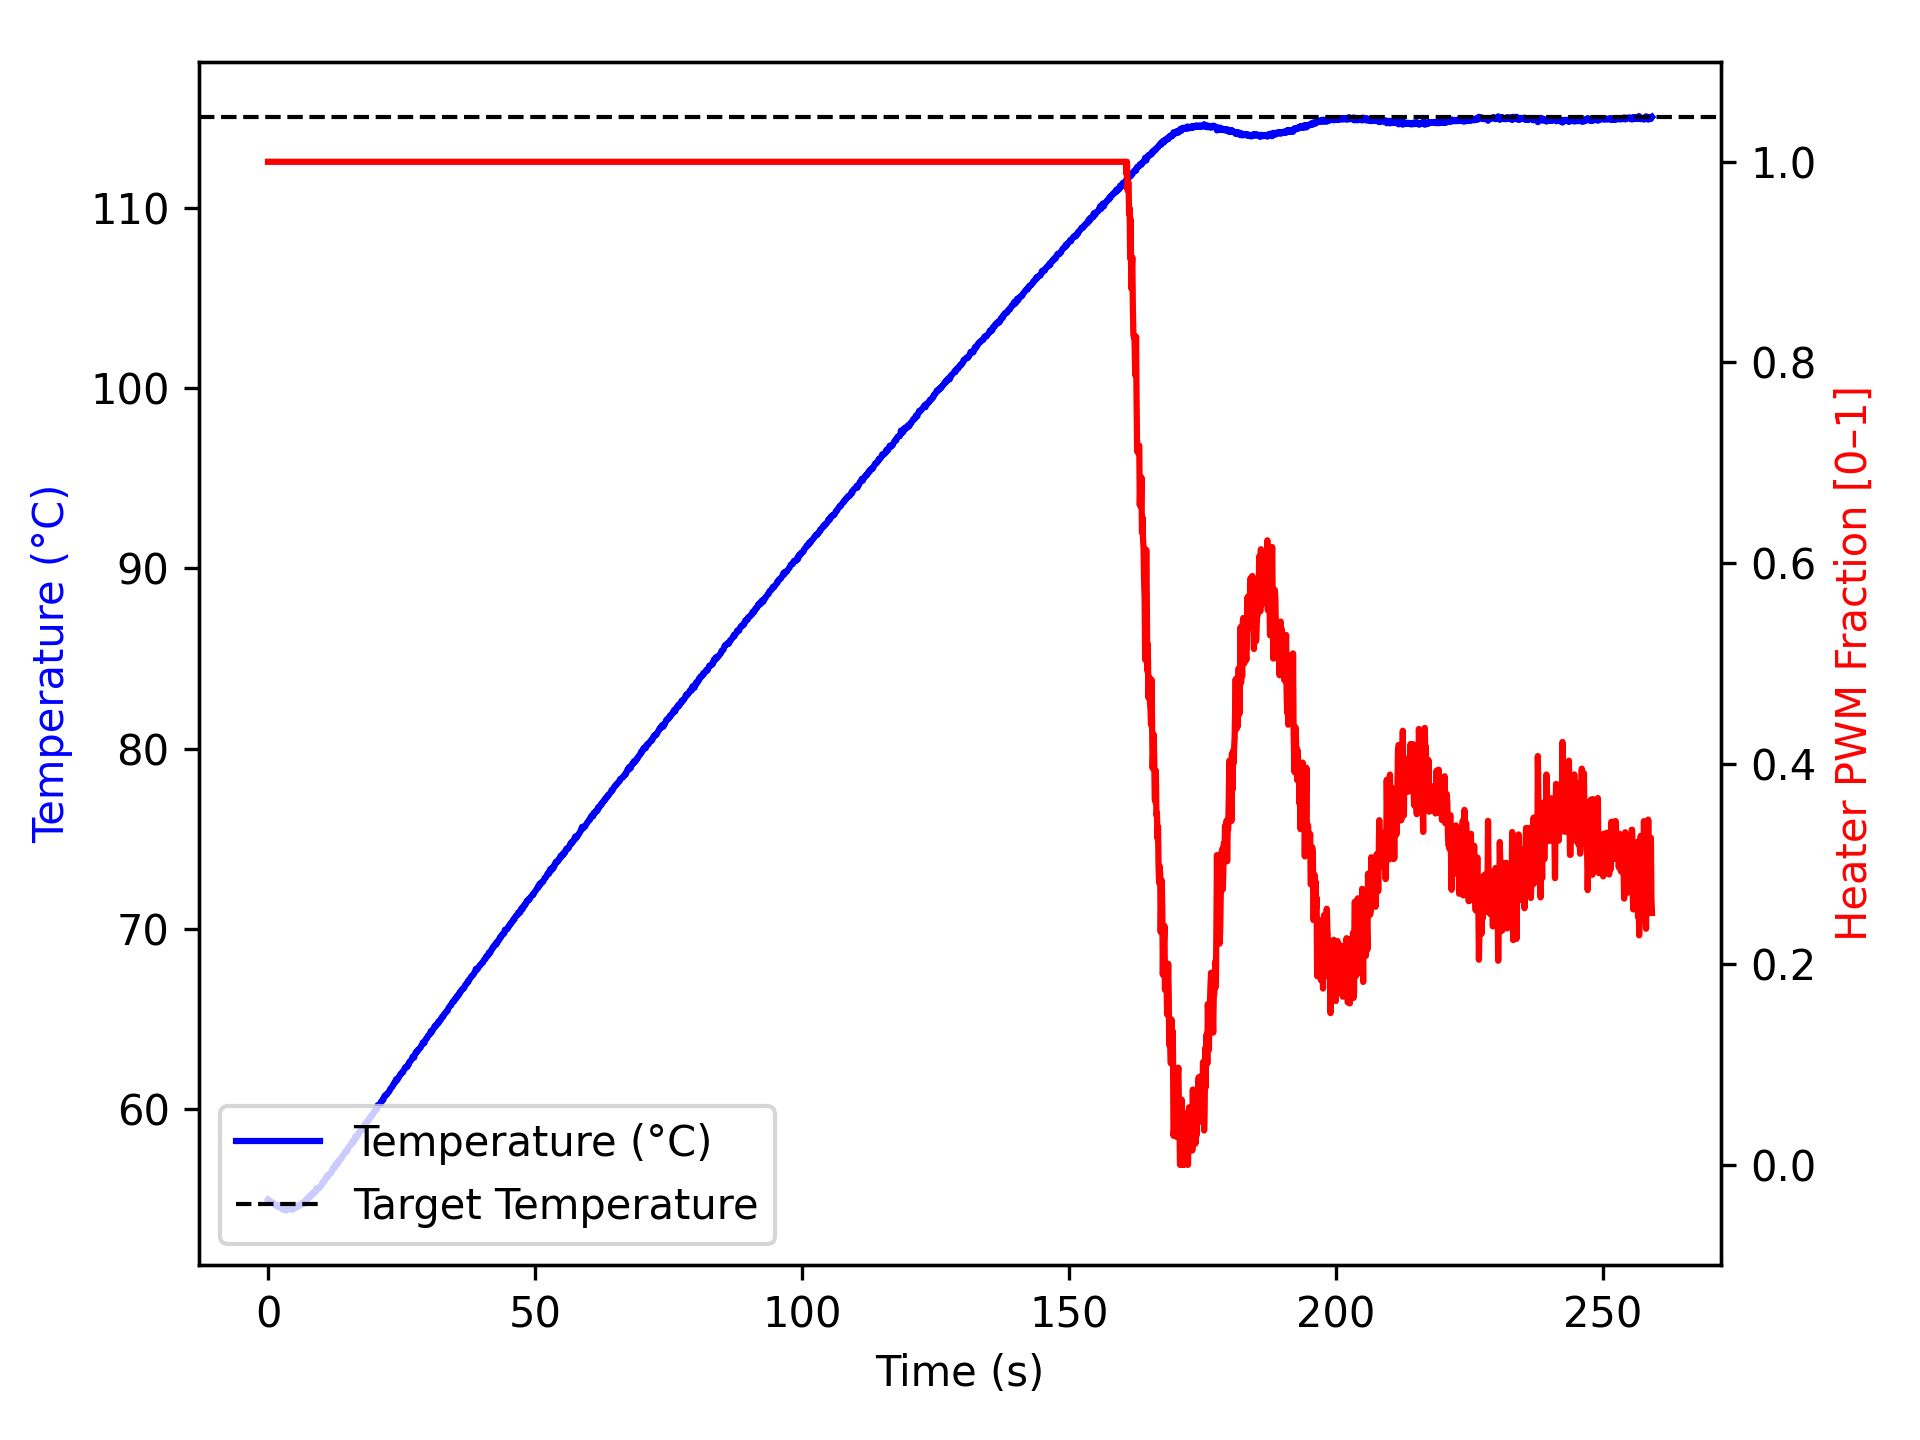

The data file committed next to this chart (first rows):
time_ms, temperature, heater
2, 54.99, 1.0
1103, 54.77, 1.0
1203, 54.75, 1.0
1303, 54.7, 1.0
1403, 54.68, 1.0
1503, 54.63, 1.0
1603, 54.67, 1.0
1703, 54.67, 1.0
1803, 54.59, 1.0
1903, 54.68, 1.0
2003, 54.62, 1.0
2103, 54.59, 1.0
2203, 54.56, 1.0
2303, 54.56, 1.0
2403, 54.55, 1.0
2503, 54.54, 1.0
2603, 54.52, 1.0
2704, 54.45, 1.0
2805, 54.49, 1.0
2906, 54.43, 1.0
3008, 54.43, 1.0
3108, 54.45, 1.0
3208, 54.45, 1.0
3308, 54.48, 1.0
3408, 54.45, 1.0
3508, 54.38, 1.0
3608, 54.45, 1.0
3708, 54.48, 1.0
3808, 54.5, 1.0
3908, 54.49, 1.0
4008, 54.48, 1.0
4108, 54.54, 1.0
4208, 54.5, 1.0
4308, 54.52, 1.0
4408, 54.43, 1.0
4508, 54.47, 1.0
4608, 54.45, 1.0
4710, 54.5, 1.0
4811, 54.49, 1.0
4912, 54.52, 1.0
5014, 54.49, 1.0
5114, 54.55, 1.0
5214, 54.59, 1.0
5314, 54.57, 1.0
5414, 54.66, 1.0
5514, 54.59, 1.0
5614, 54.61, 1.0
5714, 54.65, 1.0
5814, 54.62, 1.0
5914, 54.68, 1.0
6014, 54.68, 1.0
6114, 54.68, 1.0
6214, 54.7, 1.0
6314, 54.8, 1.0
6414, 54.81, 1.0
6514, 54.81, 1.0
6614, 54.8, 1.0
6716, 54.75, 1.0
6817, 54.86, 1.0
6918, 54.86, 1.0
... 2,514 more rows
